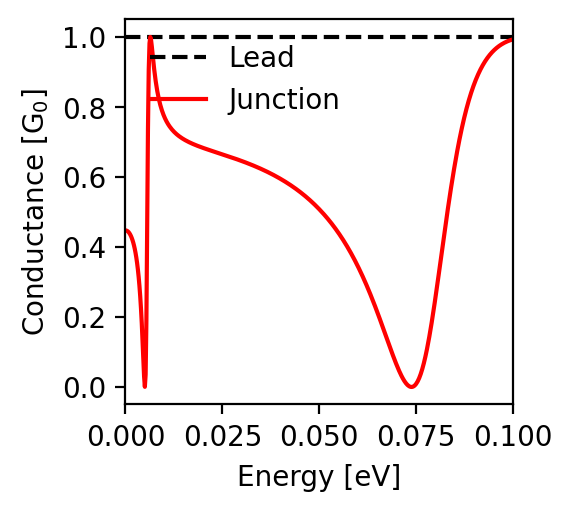

Source data for this figure (header and first rows):
energy; conductance
-0.1; 0.993
-0.0998; 0.992
-0.0996; 0.992
-0.0994; 0.991
-0.0992; 0.99
-0.099; 0.989
-0.0988; 0.989
-0.0986; 0.988
-0.0984; 0.987
-0.0982; 0.986
-0.098; 0.985
-0.0978; 0.984
-0.0976; 0.982
-0.0974; 0.981
-0.0972; 0.98
-0.097; 0.978
-0.0968; 0.977
-0.0966; 0.976
-0.0964; 0.974
-0.0962; 0.972
-0.096; 0.971
-0.0958; 0.969
-0.0956; 0.967
-0.0954; 0.965
-0.0952; 0.963
-0.095; 0.961
-0.0948; 0.959
-0.0946; 0.956
-0.0944; 0.954
-0.0942; 0.951
-0.094; 0.949
-0.0938; 0.946
-0.0936; 0.943
-0.0934; 0.94
-0.0932; 0.937
-0.093; 0.934
-0.0928; 0.93
-0.0926; 0.927
-0.0924; 0.923
-0.0922; 0.919
-0.092; 0.915
-0.0918; 0.911
-0.0916; 0.907
-0.0914; 0.902
-0.0912; 0.898
-0.091; 0.893
-0.0908; 0.888
-0.0906; 0.883
-0.0904; 0.877
-0.0902; 0.872
-0.09; 0.866
-0.0898; 0.86
-0.0896; 0.854
-0.0894; 0.847
-0.0892; 0.84
-0.089; 0.833
-0.0888; 0.826
-0.0886; 0.819
-0.0884; 0.811
-0.0882; 0.803
... 941 more rows
